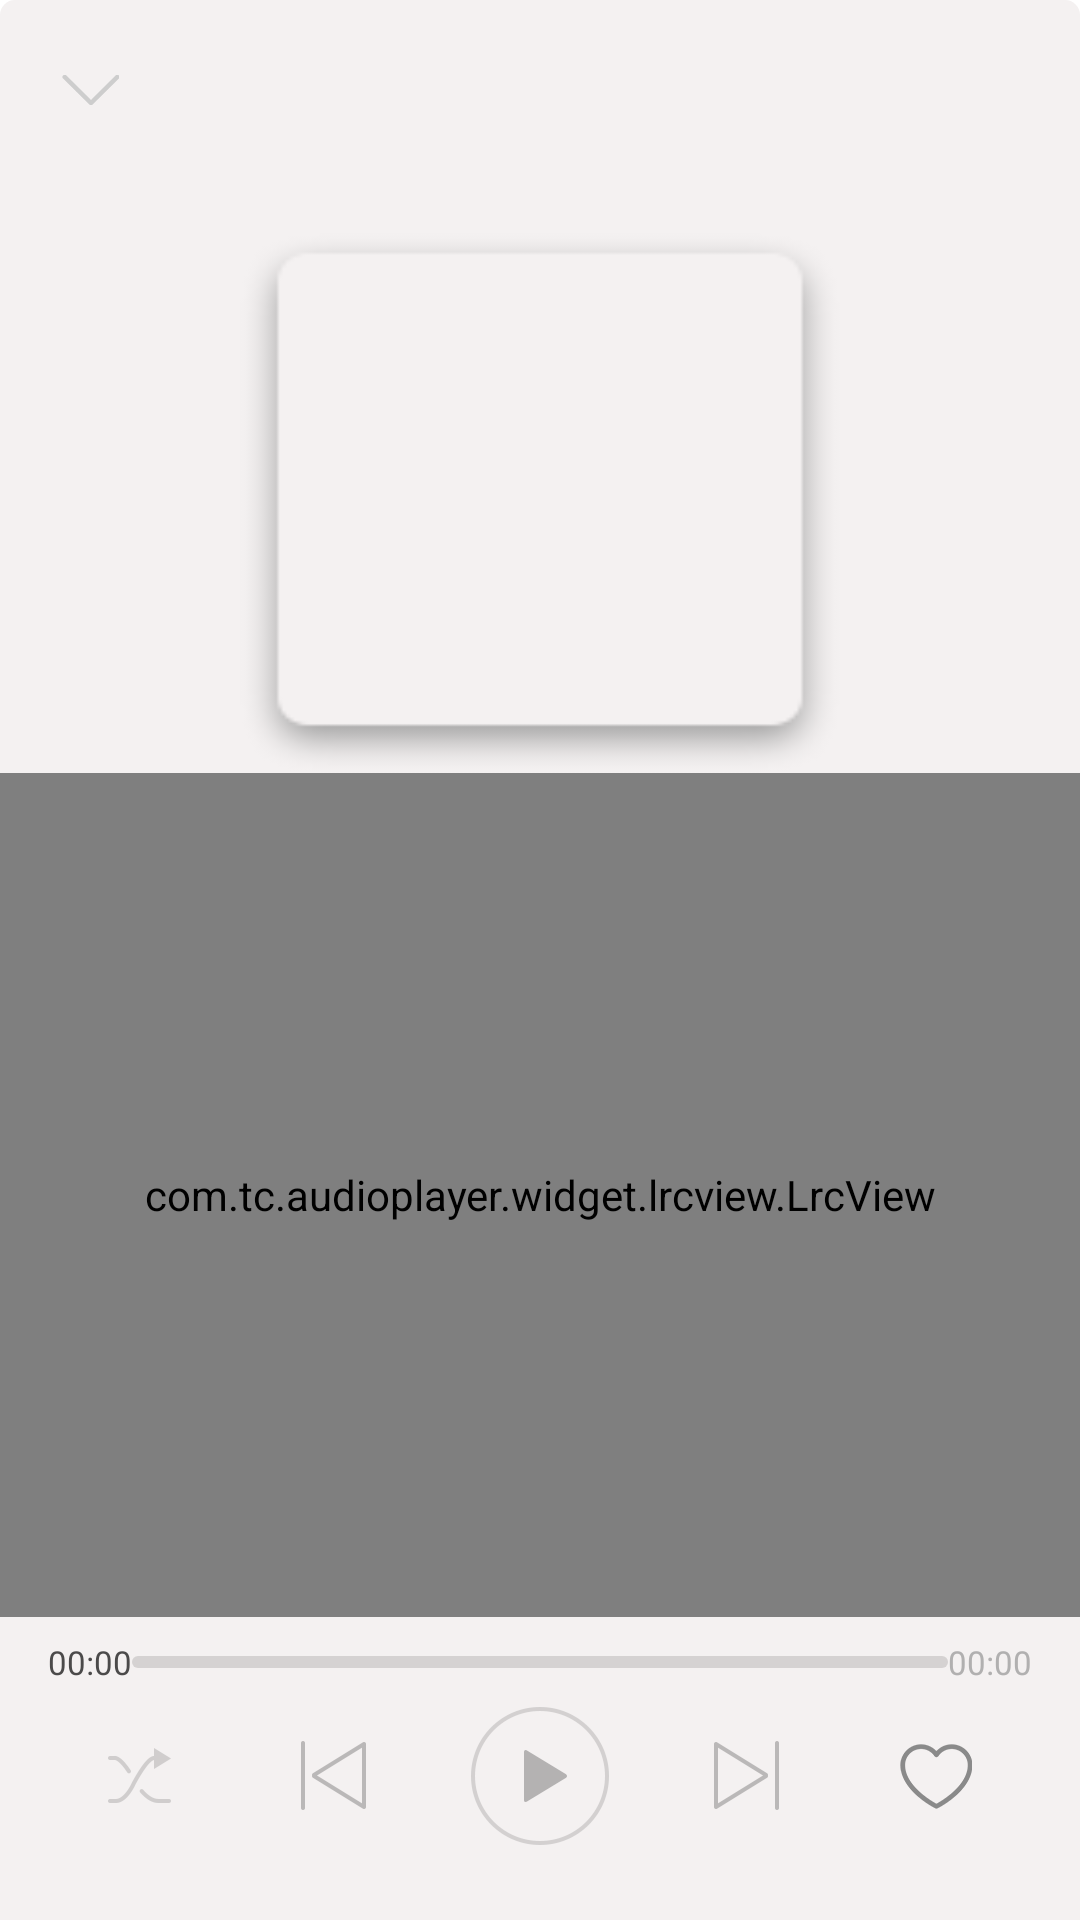

Here is an Android app screen rendered from its layout file. Give the layout XML and the strings, colors and styles it references.
<!-- AndroidManifest.xml: application theme AppTheme -->
<!-- res/layout/activity_dialog_player.xml -->
<?xml version="1.0" encoding="utf-8"?>
<LinearLayout xmlns:android="http://schemas.android.com/apk/res/android"
    xmlns:app="http://schemas.android.com/apk/res-auto"
    xmlns:tools="http://schemas.android.com/tools"
    android:layout_width="match_parent"
    android:layout_height="match_parent"
    android:background="@drawable/shape_player_dialog"
    android:orientation="vertical">


    <RelativeLayout
        android:layout_width="match_parent"
        android:layout_height="wrap_content"
        android:layout_marginTop="15dp">

        <ImageView
            android:id="@+id/iv_arrow_down"
            android:layout_width="30dp"
            android:layout_height="30dp"
            android:layout_marginLeft="15dp"
            android:scaleType="center"
            android:src="@drawable/ic_arrow_down" />

        <TextView
            android:id="@+id/tv_name"
            android:layout_width="wrap_content"
            android:layout_height="wrap_content"
            android:layout_centerInParent="true"
            android:textColor="#000000"
            android:textSize="16sp"
            tools:text="你还要我怎样" />
    </RelativeLayout>

    <TextView
        android:id="@+id/tv_author"
        android:layout_width="wrap_content"
        android:layout_height="wrap_content"
        android:layout_gravity="center_horizontal"
        android:layout_marginTop="5dp"
        android:textColor="#a6a2a2"
        android:textSize="13sp" />

    <FrameLayout
        android:layout_width="200dp"
        android:layout_height="180dp"
        android:layout_gravity="center_horizontal"
        android:layout_marginTop="10dp"
        android:background="@drawable/bg_shadow">

        <ImageView
            android:id="@+id/iv_avatar"
            android:layout_width="180dp"
            android:layout_height="160dp"
            android:layout_marginLeft="10dp"
            android:layout_marginTop="4dp"
            android:scaleType="fitXY" />
    </FrameLayout>

    <FrameLayout
        android:layout_width="match_parent"
        android:layout_height="0dp"
        android:layout_weight="1">

        <com.tc.audioplayer.widget.lrcview.LrcView
            android:id="@+id/lrc"
            android:layout_width="match_parent"
            android:layout_height="match_parent"
            app:lrcDividerHeight="10dp"
            app:lrcTextSize="16sp" />

        <include
            android:id="@+id/ad_play"
            layout="@layout/ad_play_dialog"
            android:layout_width="match_parent"
            android:layout_height="match_parent"
            android:layout_marginTop="50dp"
            android:visibility="gone" />
    </FrameLayout>


    <LinearLayout
        android:layout_width="match_parent"
        android:layout_height="wrap_content"
        android:orientation="vertical"
        android:paddingLeft="@dimen/activity_horizontal_margin"
        android:paddingRight="@dimen/activity_horizontal_margin">

        <LinearLayout
            android:layout_width="match_parent"
            android:layout_height="30dp"
            android:gravity="center_vertical"
            android:orientation="horizontal">

            <TextView
                android:id="@+id/tv_current_duration"
                android:layout_width="wrap_content"
                android:layout_height="wrap_content"
                android:text="00:00"
                android:textColor="#4b4a4a"
                android:textSize="11sp" />

            <SeekBar
                android:id="@+id/seekBar"
                style="@style/Widget.SeekBar.Normal.Player"
                android:layout_width="0dp"
                android:layout_height="wrap_content"
                android:layout_weight="1"
                android:paddingEnd="4dp"
                android:paddingLeft="0dp"
                android:paddingRight="0dp"
                android:paddingStart="4dp" />

            <TextView
                android:id="@+id/tv_total_duration"
                android:layout_width="wrap_content"
                android:layout_height="wrap_content"
                android:text="00:00"
                android:textColor="#b1b0b0"
                android:textSize="11sp" />
        </LinearLayout>

        <RelativeLayout
            android:layout_width="match_parent"
            android:layout_height="wrap_content"
            android:layout_marginBottom="25dp"
            android:gravity="center_vertical">

            <ImageView
                android:id="@+id/iv_play_mode"
                android:layout_width="wrap_content"
                android:layout_height="wrap_content"
                android:layout_alignParentLeft="true"
                android:layout_centerVertical="true"
                android:layout_marginLeft="20dp"
                android:src="@drawable/selector_mode_random" />

            <LinearLayout
                android:layout_width="wrap_content"
                android:layout_height="wrap_content"
                android:layout_centerInParent="true"
                android:gravity="center_vertical"
                android:orientation="horizontal">

                <ImageView
                    android:id="@+id/iv_prev"
                    android:layout_width="wrap_content"
                    android:layout_height="wrap_content"
                    android:src="@drawable/selector_prev" />

                <ImageView
                    android:id="@+id/iv_play_pause"
                    android:layout_width="wrap_content"
                    android:layout_height="wrap_content"
                    android:layout_marginLeft="35dp"
                    android:layout_marginRight="35dp"
                    android:src="@drawable/selector_pause" />

                <ImageView
                    android:id="@+id/iv_next"
                    android:layout_width="wrap_content"
                    android:layout_height="wrap_content"
                    android:src="@drawable/selector_next" />
            </LinearLayout>

            <ImageView
                android:id="@+id/iv_fav"
                android:layout_width="wrap_content"
                android:layout_height="wrap_content"
                android:layout_alignParentRight="true"
                android:layout_centerVertical="true"
                android:layout_marginRight="20dp"
                android:src="@drawable/selector_fav" />
        </RelativeLayout>
    </LinearLayout>
</LinearLayout>
<!-- res/layout/ad_play_dialog.xml (included above) -->
<com.google.android.gms.ads.formats.NativeContentAdView xmlns:android="http://schemas.android.com/apk/res/android"
    android:layout_width="match_parent"
    android:layout_height="wrap_content"
    android:background="#FFFFFF"
    android:minHeight="50dp">

    <LinearLayout
        android:layout_width="match_parent"
        android:layout_height="wrap_content"
        android:layout_gravity="center"
        android:orientation="vertical">

        <RelativeLayout
            android:layout_width="match_parent"
            android:layout_height="30dp"
            android:orientation="horizontal"
            android:paddingLeft="@dimen/activity_horizontal_margin"
            android:paddingRight="@dimen/activity_horizontal_margin">

            <TextView
                android:id="@+id/tv_ad"
                android:layout_width="wrap_content"
                android:layout_height="wrap_content"
                android:layout_alignParentRight="true"
                android:layout_centerVertical="true"
                android:background="@drawable/shape_boder_blue"
                android:gravity="center"
                android:text="@string/ad"
                android:textColor="#0000FF"
                android:textSize="11sp" />
        </RelativeLayout>

        <ImageView
            android:id="@+id/contentad_image"
            android:layout_width="match_parent"
            android:layout_height="150dp"
            android:layout_gravity="center"
            android:scaleType="centerCrop" />

    </LinearLayout>
</com.google.android.gms.ads.formats.NativeContentAdView>
<!-- resources referenced by this layout -->
<resources>
  <dimen name="activity_horizontal_margin">16dp</dimen>
  <!-- drawable selector_fav (drawable) -->
  <?xml version="1.0" encoding="utf-8"?>
  <selector xmlns:android="http://schemas.android.com/apk/res/android">
  
      <item android:state_selected="true" android:drawable="@drawable/ic_fav_selector" />
      <item android:state_activated="true" android:drawable="@drawable/ic_fav_selector" />
      <item android:drawable="@drawable/ic_fav_default" />
  </selector>
  <!-- drawable selector_mode_random (drawable) -->
  <?xml version="1.0" encoding="utf-8"?>
  <selector xmlns:android="http://schemas.android.com/apk/res/android">
  
      <item android:drawable="@drawable/ic_model_random_press" android:state_pressed="true" />
      <item android:drawable="@drawable/ic_model_random_press" android:state_focused="true" />
      <item android:drawable="@drawable/ic_model_random_default" />
  </selector>
  <!-- drawable selector_next (drawable) -->
  <?xml version="1.0" encoding="utf-8"?>
  <selector xmlns:android="http://schemas.android.com/apk/res/android">
  
      <item android:drawable="@drawable/ic_next_press" android:state_pressed="true" />
      <item android:drawable="@drawable/ic_next_press" android:state_focused="true" />
      <item android:drawable="@drawable/ic_next_default" />
  </selector>
  <!-- drawable selector_pause (drawable) -->
  <?xml version="1.0" encoding="utf-8"?>
  <selector xmlns:android="http://schemas.android.com/apk/res/android">
  
      <item android:drawable="@drawable/ic_pause_press" android:state_pressed="true" />
      <item android:drawable="@drawable/ic_pause_press" android:state_focused="true" />
      <item android:drawable="@drawable/ic_pause_default" />
  </selector>
  <!-- drawable selector_prev (drawable) -->
  <?xml version="1.0" encoding="utf-8"?>
  <selector xmlns:android="http://schemas.android.com/apk/res/android">
  
      <item android:drawable="@drawable/ic_prev_press" android:state_pressed="true" />
      <item android:drawable="@drawable/ic_prev_press" android:state_focused="true" />
      <item android:drawable="@drawable/ic_prev_default" />
  </selector>
  <!-- drawable shape_boder_blue (drawable) -->
  <?xml version="1.0" encoding="utf-8"?>
  <shape xmlns:android="http://schemas.android.com/apk/res/android"
      android:shape="rectangle">
  
      <stroke
          android:width="0.5dp"
          android:color="#0000FF"></stroke>
      <corners android:radius="5dp"></corners>
      <padding
          android:bottom="2dp"
          android:left="4dp"
          android:right="4dp"
          android:top="2dp" />
  
  </shape>
  <!-- drawable shape_player_dialog (drawable) -->
  <?xml version="1.0" encoding="utf-8"?>
  <shape xmlns:android="http://schemas.android.com/apk/res/android">
  
      <corners
          android:topLeftRadius="5dp"
          android:topRightRadius="5dp" />
      <solid android:color="@color/bg_minibar" />
  </shape>
  <style name="Widget.SeekBar.Normal.Player" parent="@android:style/Widget.SeekBar">
          <item name="android:progressDrawable">@drawable/seekbar_style_4</item>
          <item name="android:thumb">@drawable/ic_white_circle</item>
          <item name="android:maxHeight">4.0dip</item>
          <item name="android:minHeight">4.0dip</item>
          <item name="android:thumbOffset">0dp</item>
      </style>
  <style name="AppTheme" parent="AppBaseTheme" />
  <color name="bg_minibar">#f4f1f1</color>
  <color name="colorPrimary">#1d64f2</color>
  <color name="colorPrimaryDark">#5c5cec</color>
  <color name="colorAccent">#73a3e5</color>
  <style name="DrawerArrowStyle" parent="Widget.AppCompat.DrawerArrowToggle">
          <item name="color">@android:color/white</item>
      </style>
</resources>
